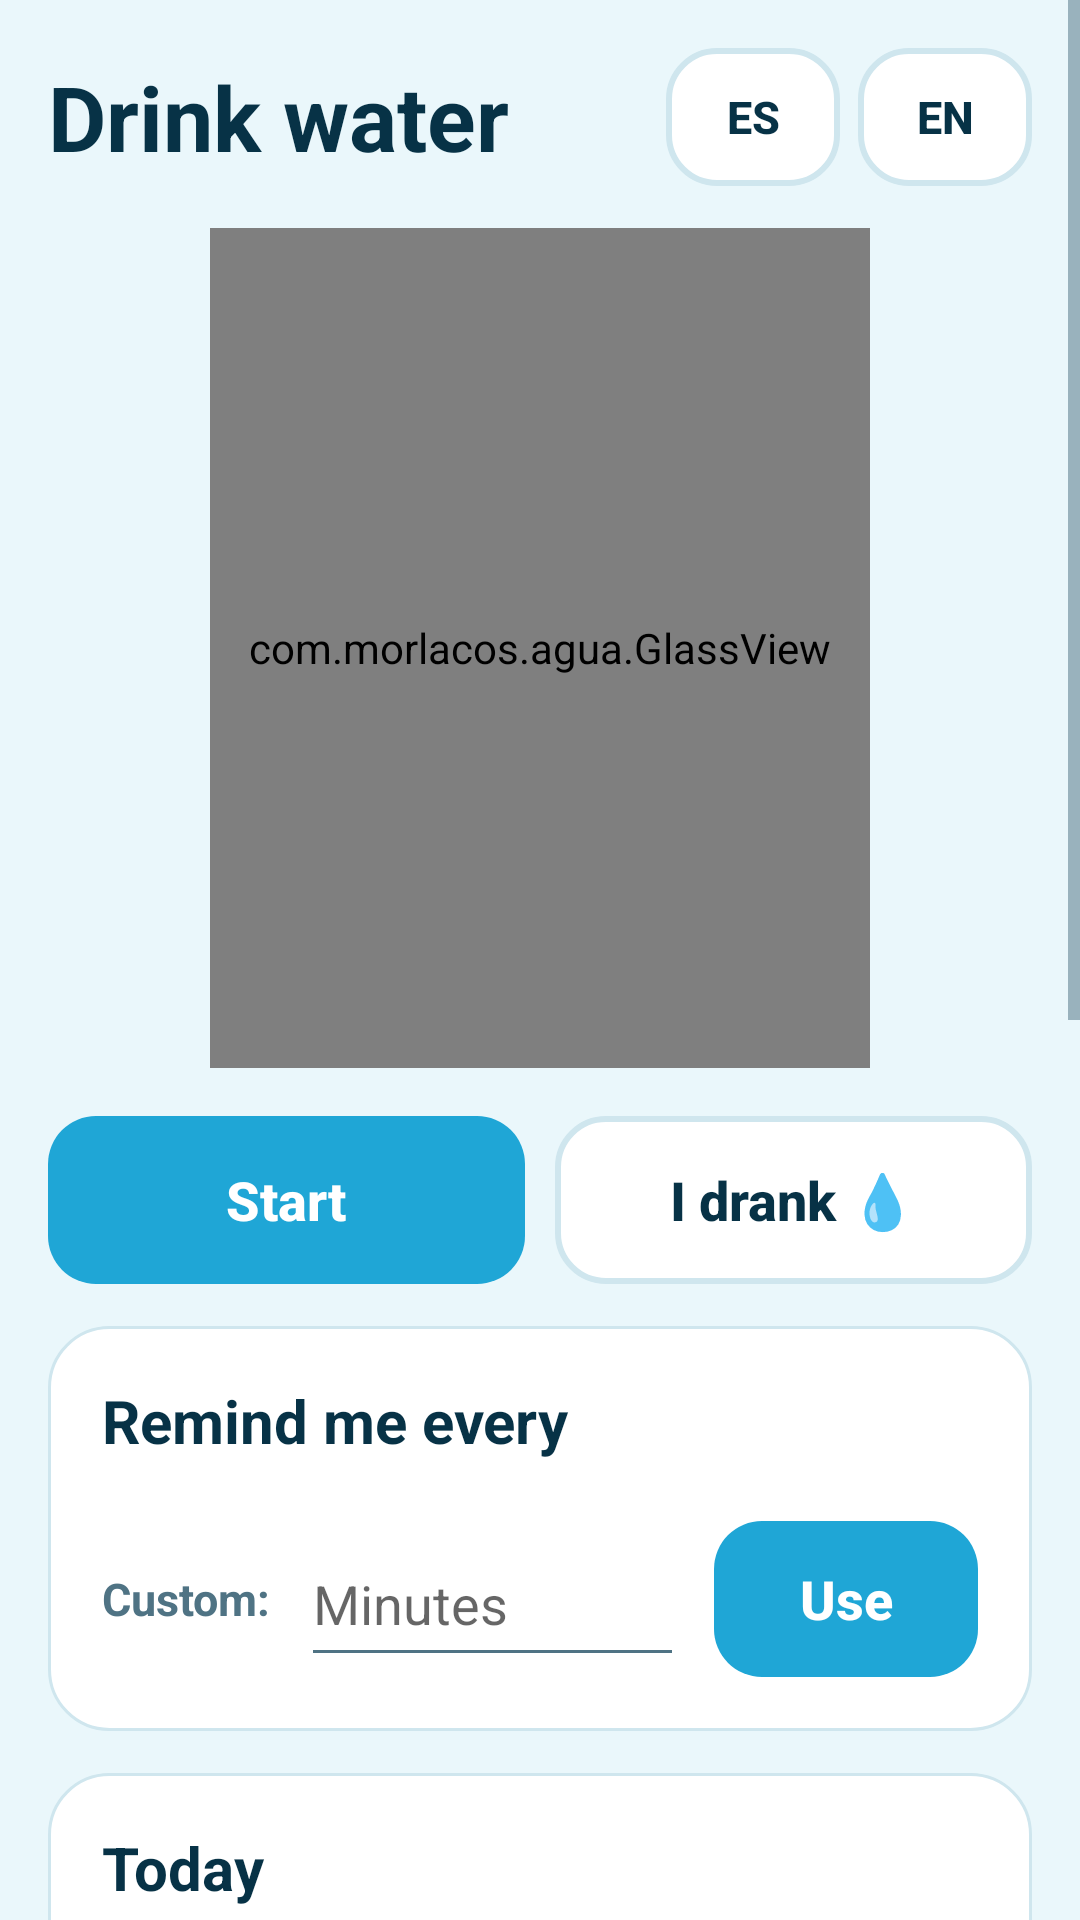

Produce the Android XML layout that renders to this screen, including the resource entries it uses.
<!-- AndroidManifest.xml: application theme AppTheme -->
<!-- res/layout/activity_main.xml -->
<?xml version="1.0" encoding="utf-8"?>
<ScrollView xmlns:android="http://schemas.android.com/apk/res/android"
    android:layout_width="match_parent" android:layout_height="match_parent"
    android:fillViewport="true">
  <LinearLayout android:layout_width="match_parent" android:layout_height="wrap_content"
      android:orientation="vertical" android:padding="16dp">

    <LinearLayout android:layout_width="match_parent" android:layout_height="wrap_content"
        android:orientation="horizontal" android:gravity="center_vertical">
      <TextView android:layout_width="0dp" android:layout_weight="1" android:layout_height="wrap_content"
          android:text="@string/title" android:textSize="30sp" android:textStyle="bold" android:textColor="@color/ink" />
      <Button android:id="@+id/langEs" android:layout_width="58dp" android:layout_height="46dp"
          android:text="ES" style="@style/BtnAlt" android:textSize="15sp" android:minHeight="46dp" />
      <Button android:id="@+id/langEn" android:layout_width="58dp" android:layout_height="46dp"
          android:layout_marginStart="6dp"
          android:text="EN" style="@style/BtnAlt" android:textSize="15sp" android:minHeight="46dp" />
    </LinearLayout>

    <FrameLayout android:layout_width="220dp" android:layout_height="280dp"
        android:layout_gravity="center_horizontal" android:layout_marginTop="14dp">
      <com.morlacos.agua.GlassView android:id="@+id/glass"
          android:layout_width="match_parent" android:layout_height="match_parent" />
      <LinearLayout android:layout_width="match_parent" android:layout_height="match_parent"
          android:orientation="vertical" android:gravity="center">
        <TextView android:id="@+id/tvTime" android:layout_width="wrap_content" android:layout_height="wrap_content"
            android:textSize="50sp" android:textStyle="bold" android:textColor="@color/ink"
            android:fontFeatureSettings="tnum" android:shadowColor="#66FFFFFF" android:shadowRadius="4" />
        <TextView android:id="@+id/tvStatus" android:layout_width="wrap_content" android:layout_height="wrap_content"
            android:textSize="14sp" android:textStyle="bold" android:textColor="@color/ink" android:gravity="center"
            android:paddingStart="24dp" android:paddingEnd="24dp" />
      </LinearLayout>
    </FrameLayout>

    <LinearLayout android:layout_width="match_parent" android:layout_height="wrap_content"
        android:orientation="horizontal" android:layout_marginTop="16dp">
      <Button android:id="@+id/btnStart" android:layout_width="0dp" android:layout_weight="1"
          android:layout_height="wrap_content" style="@style/Btn" android:text="@string/start" />
      <Button android:id="@+id/btnDrank" android:layout_width="0dp" android:layout_weight="1"
          android:layout_height="wrap_content" android:layout_marginStart="10dp"
          style="@style/BtnAlt" android:text="@string/drank" />
    </LinearLayout>

    <LinearLayout android:id="@+id/warnBox" android:layout_width="match_parent"
        android:layout_height="wrap_content" android:orientation="vertical" />

    <LinearLayout style="@style/Card">
      <TextView style="@style/CardTitle" android:text="@string/every" />
      <LinearLayout android:id="@+id/chips" android:layout_width="match_parent"
          android:layout_height="wrap_content" android:orientation="vertical" />
      <LinearLayout android:layout_width="match_parent" android:layout_height="wrap_content"
          android:orientation="horizontal" android:gravity="center_vertical" android:layout_marginTop="10dp">
        <TextView android:layout_width="wrap_content" android:layout_height="wrap_content"
            android:text="@string/custom_label" android:textColor="@color/soft" android:textStyle="bold" android:textSize="15sp" />
        <EditText android:id="@+id/etCustom" android:layout_width="0dp" android:layout_weight="1"
            android:layout_height="52dp" android:layout_marginStart="10dp"
            android:inputType="number" android:maxLength="3" android:hint="@string/custom_hint"
            android:textSize="18sp" android:imeOptions="actionDone" android:textColor="@color/ink" />
        <Button android:id="@+id/btnApply" android:layout_width="wrap_content" android:layout_height="52dp"
            android:layout_marginStart="10dp" android:paddingStart="20dp" android:paddingEnd="20dp"
            style="@style/Btn" android:minHeight="52dp" android:text="@string/apply" />
      </LinearLayout>
    </LinearLayout>

    <LinearLayout style="@style/Card">
      <TextView style="@style/CardTitle" android:text="@string/today" />
      <LinearLayout android:id="@+id/drops" android:layout_width="match_parent"
          android:layout_height="wrap_content" android:orientation="horizontal" />
      <TextView android:id="@+id/tvCount" android:layout_width="match_parent" android:layout_height="wrap_content"
          android:layout_marginTop="8dp" android:textSize="18sp" android:textStyle="bold" android:textColor="@color/ink" />
      <LinearLayout android:layout_width="match_parent" android:layout_height="wrap_content"
          android:orientation="horizontal" android:gravity="center_vertical" android:layout_marginTop="8dp">
        <TextView android:id="@+id/tvGoal" android:layout_width="0dp" android:layout_weight="1"
            android:layout_height="wrap_content" android:textColor="@color/soft" android:textStyle="bold" android:textSize="15sp" />
        <Button android:id="@+id/goalMinus" android:layout_width="52dp" android:layout_height="48dp"
            style="@style/BtnAlt" android:minHeight="48dp" android:text="−" />
        <Button android:id="@+id/goalPlus" android:layout_width="52dp" android:layout_height="48dp"
            android:layout_marginStart="8dp" style="@style/BtnAlt" android:minHeight="48dp" android:text="+" />
        <Button android:id="@+id/btnUndo" android:layout_width="wrap_content" android:layout_height="48dp"
            android:layout_marginStart="8dp" android:paddingStart="14dp" android:paddingEnd="14dp"
            style="@style/BtnAlt" android:minHeight="48dp" android:textSize="15sp" android:text="@string/undo" />
      </LinearLayout>
    </LinearLayout>

    <LinearLayout style="@style/Card">
      <TextView style="@style/CardTitle" android:text="@string/options" />
      <Switch android:id="@+id/swQuiet" android:layout_width="match_parent" android:layout_height="52dp"
          android:text="@string/quiet" android:textSize="16sp" android:textColor="@color/ink" />
      <LinearLayout android:layout_width="match_parent" android:layout_height="wrap_content"
          android:orientation="horizontal" android:gravity="center_vertical" android:layout_marginTop="4dp">
        <TextView android:layout_width="wrap_content" android:layout_height="wrap_content"
            android:text="@string/from" android:textColor="@color/soft" android:textStyle="bold" />
        <Button android:id="@+id/btnQFrom" android:layout_width="0dp" android:layout_weight="1"
            android:layout_height="48dp" android:layout_marginStart="8dp" android:layout_marginEnd="8dp"
            style="@style/BtnAlt" android:minHeight="48dp" android:textSize="16sp" />
        <TextView android:layout_width="wrap_content" android:layout_height="wrap_content"
            android:text="@string/to" android:textColor="@color/soft" android:textStyle="bold" />
        <Button android:id="@+id/btnQTo" android:layout_width="0dp" android:layout_weight="1"
            android:layout_height="48dp" android:layout_marginStart="8dp"
            style="@style/BtnAlt" android:minHeight="48dp" android:textSize="16sp" />
      </LinearLayout>
      <Button android:id="@+id/btnTest" android:layout_width="match_parent" android:layout_height="wrap_content"
          android:layout_marginTop="14dp" style="@style/BtnAlt" android:text="@string/test" />
      <Button android:id="@+id/btnSound" android:layout_width="match_parent" android:layout_height="wrap_content"
          android:layout_marginTop="10dp" style="@style/BtnAlt" android:text="@string/sound_settings" />
    </LinearLayout>

    <TextView android:layout_width="match_parent" android:layout_height="wrap_content"
        android:layout_marginTop="14dp" android:layout_marginBottom="24dp" android:padding="4dp"
        android:text="@string/note" android:textSize="13sp" android:textColor="@color/soft" />
  </LinearLayout>
</ScrollView>
<!-- resources referenced by this layout -->
<resources>
  <color name="ink">#073246</color>
  <color name="soft">#4F7384</color>
  <string name="apply">Use</string>
  <string name="custom_hint">Minutes</string>
  <string name="custom_label">Custom:</string>
  <string name="drank">I drank 💧</string>
  <string name="every">Remind me every</string>
  <string name="from">From</string>
  <string name="note">Alarms keep ringing at every interval even when the app is closed or the phone is locked. On Samsung, Xiaomi or Huawei phones, turn off battery optimization for this app so it is not stopped.</string>
  <string name="options">Options</string>
  <string name="quiet">Quiet at night (no alarms)</string>
  <string name="sound_settings">Change alarm sound</string>
  <string name="start">Start</string>
  <string name="test">Test alarm</string>
  <string name="title">Drink water</string>
  <string name="to">to</string>
  <string name="today">Today</string>
  <string name="undo">Undo</string>
  <style name="Btn">
          <item name="android:background">@drawable/bg_primary</item>
          <item name="android:foreground">?android:attr/selectableItemBackground</item>
          <item name="android:textColor">@color/white</item>
          <item name="android:textSize">18sp</item>
          <item name="android:textStyle">bold</item>
          <item name="android:textAllCaps">false</item>
          <item name="android:minHeight">56dp</item>
          <item name="android:stateListAnimator">@null</item>
      </style>
  <style name="BtnAlt" parent="Btn">
          <item name="android:background">@drawable/bg_outline</item>
          <item name="android:textColor">@color/ink</item>
      </style>
  <style name="Card">
          <item name="android:layout_width">match_parent</item>
          <item name="android:layout_height">wrap_content</item>
          <item name="android:layout_marginTop">14dp</item>
          <item name="android:background">@drawable/bg_card</item>
          <item name="android:padding">18dp</item>
          <item name="android:orientation">vertical</item>
      </style>
  <style name="CardTitle">
          <item name="android:layout_width">match_parent</item>
          <item name="android:layout_height">wrap_content</item>
          <item name="android:textSize">20sp</item>
          <item name="android:textStyle">bold</item>
          <item name="android:textColor">@color/ink</item>
          <item name="android:layout_marginBottom">10dp</item>
      </style>
  <!-- drawable bg_primary (drawable) -->
  <shape xmlns:android="http://schemas.android.com/apk/res/android" android:shape="rectangle">
      <solid android:color="@color/water" /><corners android:radius="16dp" />
  </shape>
  <color name="white">#FFFFFF</color>
  <!-- drawable bg_outline (drawable) -->
  <shape xmlns:android="http://schemas.android.com/apk/res/android" android:shape="rectangle">
      <solid android:color="@color/card" /><stroke android:width="2dp" android:color="@color/line" /><corners android:radius="16dp" />
  </shape>
  <!-- drawable bg_card (drawable) -->
  <shape xmlns:android="http://schemas.android.com/apk/res/android" android:shape="rectangle">
      <solid android:color="@color/card" /><stroke android:width="1dp" android:color="@color/line" /><corners android:radius="20dp" />
  </shape>
  <color name="water">#1FA6D6</color>
  <color name="bg">#EAF7FB</color>
  <color name="card">#FFFFFF</color>
  <color name="line">#CFE6EE</color>
</resources>
